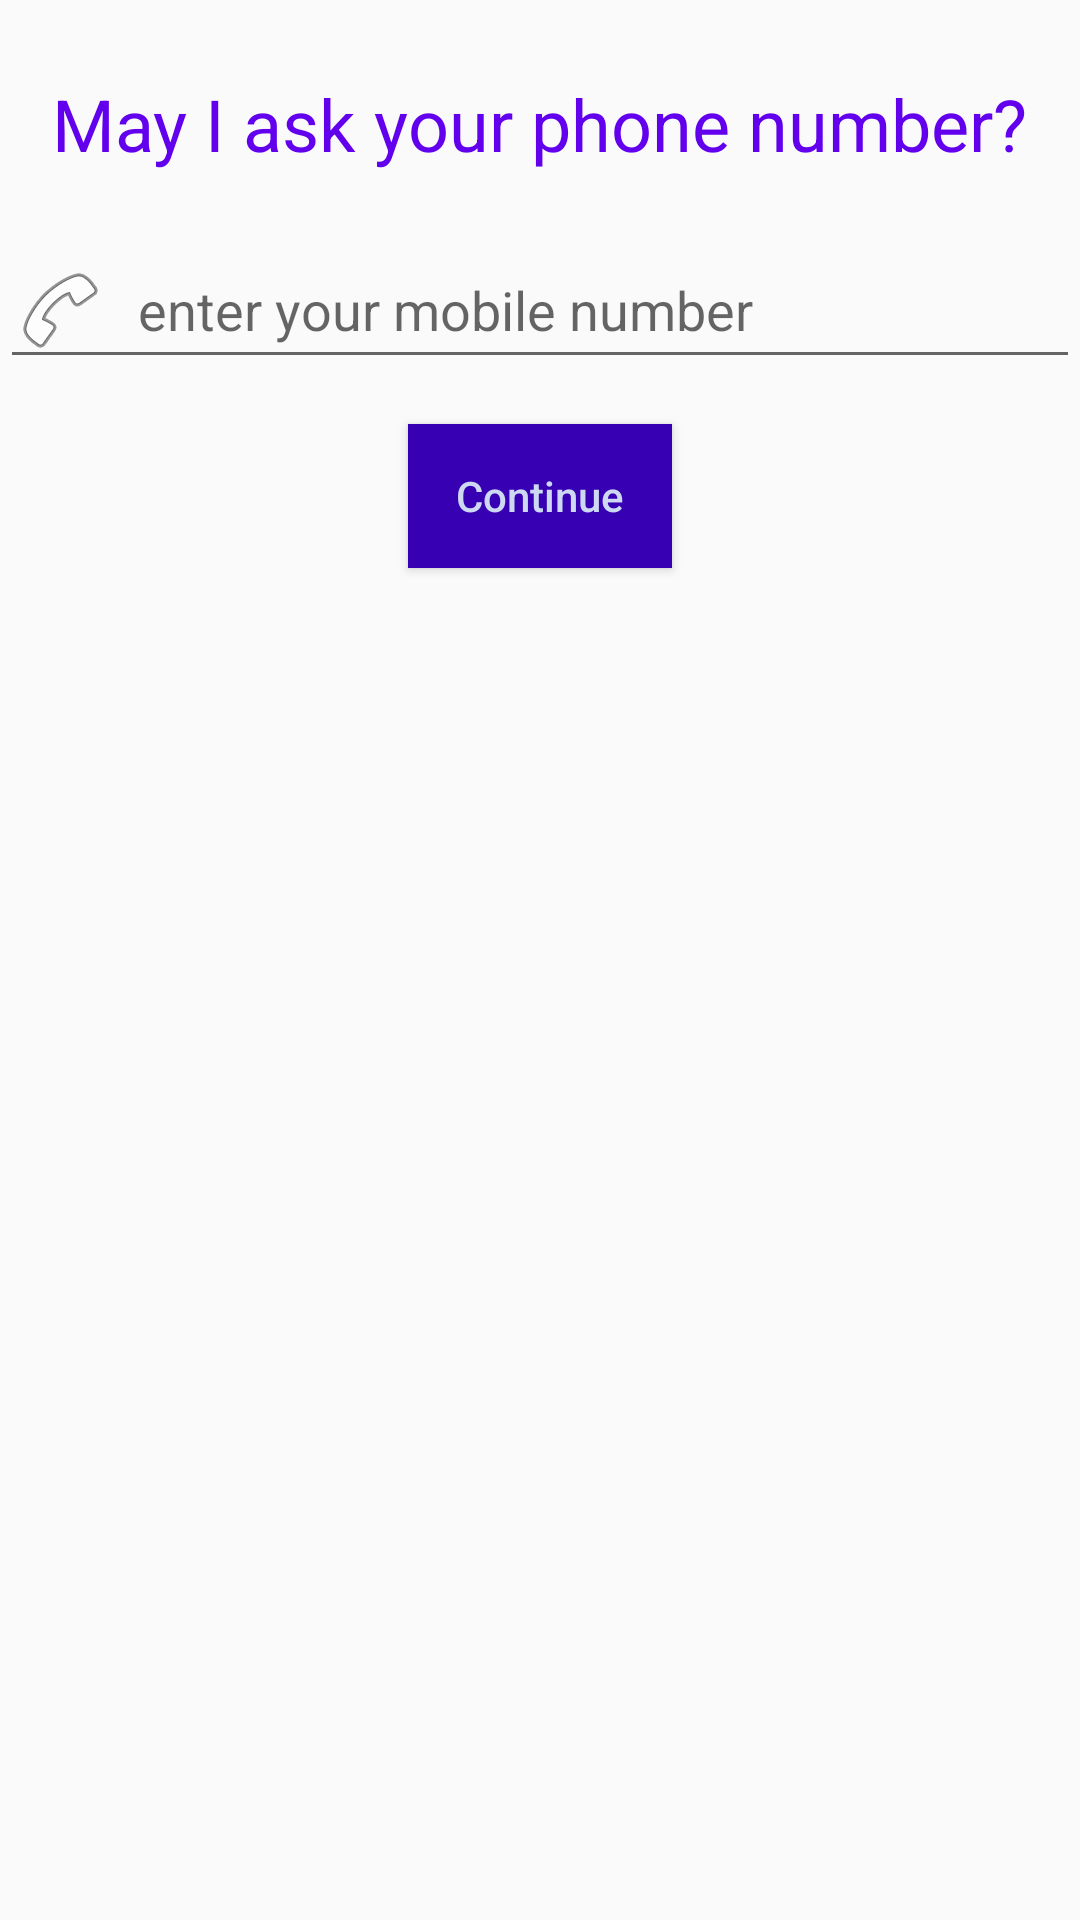

The Android layout XML behind this screen, and the referenced resources:
<!-- AndroidManifest.xml: application theme AppTheme -->
<!-- res/layout/activity_enter_phone_number.xml -->
<?xml version="1.0" encoding="utf-8"?>
<LinearLayout xmlns:android="http://schemas.android.com/apk/res/android"
    android:layout_width="match_parent"
    android:layout_height="match_parent"
    android:gravity="center_horizontal"
    android:orientation="vertical">

    <TextView
        android:id="@+id/textView"
        android:layout_width="wrap_content"
        android:layout_height="wrap_content"
        android:layout_centerHorizontal="true"
        android:layout_marginTop="25dp"
        android:text="May I ask your phone number?"
        android:textAppearance="@style/Base.TextAppearance.AppCompat.Headline"
        android:textColor="@color/colorPrimary" />

    <EditText
        android:id="@+id/editTextMobile"
        android:layout_width="match_parent"
        android:layout_height="wrap_content"
        android:layout_below="@id/textView"
        android:layout_marginTop="20dp"
        android:digits="0123456789"
        android:drawableLeft="@android:drawable/ic_menu_call"
        android:drawablePadding="10dp"
        android:hint="enter your mobile number"
        android:inputType="phone"
        android:maxLength="10" />

    <Button
        android:id="@+id/buttonContinue"
        android:layout_width="wrap_content"
        android:layout_height="wrap_content"
        android:layout_below="@id/editTextMobile"
        android:layout_centerHorizontal="true"
        android:layout_marginTop="15dp"
        android:background="@color/colorPrimaryDark"
        android:text="Continue"
        android:textAllCaps="false"
        android:textColor="#cdd8f1" />
</LinearLayout>
<!-- resources referenced by this layout -->
<resources>
  <style name="AppTheme" parent="Theme.AppCompat.Light.NoActionBar">
          
          <item name="colorPrimary">@color/colorPrimary</item>
          <item name="colorPrimaryDark">@color/colorPrimaryDark</item>
          <item name="colorAccent">@color/colorAccent</item>
      </style>
  <!-- not gathered from this repository: default colours our renderer supplied (Android Studio template values) -->
  <color name="colorPrimary">#FF6200EE</color>
  <color name="colorPrimaryDark">#FF3700B3</color>
  <color name="colorAccent">#FF03DAC5</color>
</resources>
